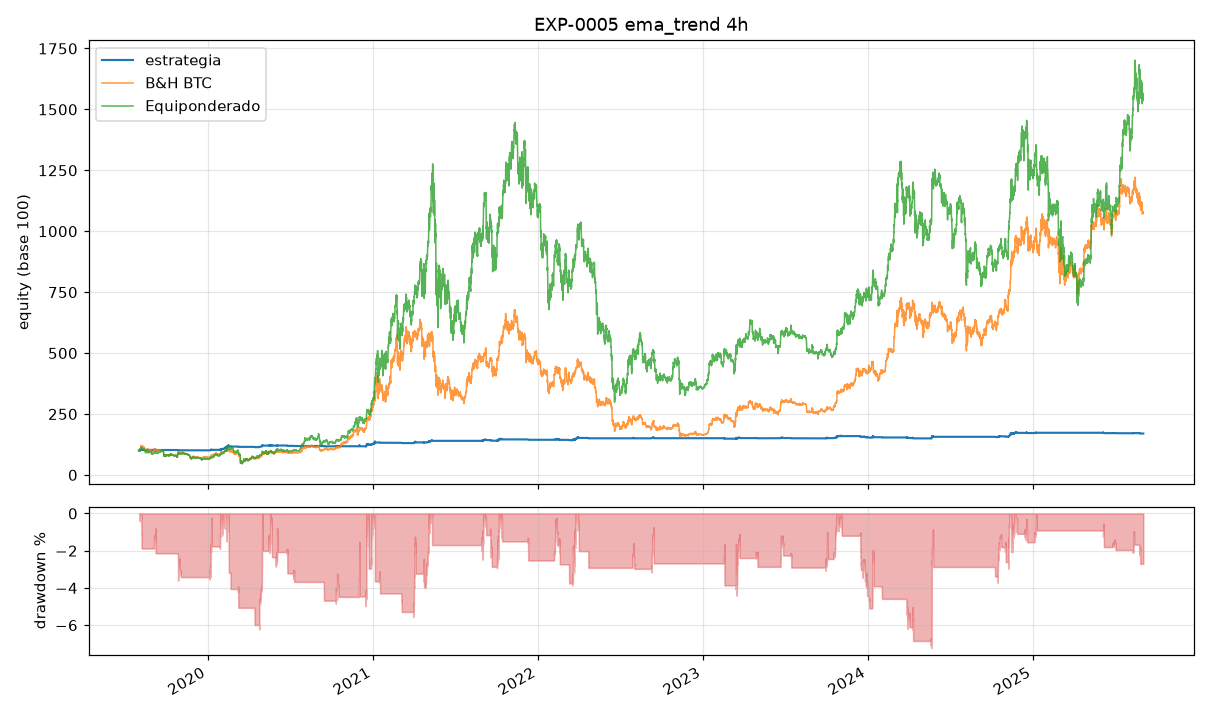

The table this chart was drawn from, first rows:
ts, datetime_utc, equity, B&H BTC, Equiponderado
1564631999999, 2019-08-01 03:59, 10000, 9893, 9833
1564646399999, 2019-08-01 07:59, 10000, 9866, 9816
1564660799999, 2019-08-01 11:59, 10000, 9868, 9816
1564675199999, 2019-08-01 15:59, 10000, 9919, 9843
1564689599999, 2019-08-01 19:59, 10000, 10186, 10028
1564703999999, 2019-08-01 23:59, 10018, 10277, 10095
1564718399999, 2019-08-02 03:59, 10009, 10238, 10048
1564732799999, 2019-08-02 07:59, 10056, 10432, 10269
1564747199999, 2019-08-02 11:59, 10041, 10368, 10192
1564761599999, 2019-08-02 15:59, 10076, 10512, 10283
1564775999999, 2019-08-02 19:59, 10035, 10345, 10124
1564790399999, 2019-08-02 23:59, 10055, 10424, 10186
1564804799999, 2019-08-03 03:59, 10116, 10676, 10406
1564819199999, 2019-08-03 07:59, 10128, 10725, 10464
1564833599999, 2019-08-03 11:59, 10108, 10642, 10405
1564847999999, 2019-08-03 15:59, 10105, 10631, 10347
1564862399999, 2019-08-03 19:59, 10134, 10748, 10444
1564876799999, 2019-08-03 23:59, 10126, 10714, 10435
1564891199999, 2019-08-04 03:59, 10111, 10653, 10338
1564905599999, 2019-08-04 07:59, 10090, 10569, 10272
1564919999999, 2019-08-04 11:59, 10090, 10567, 10285
1564934399999, 2019-08-04 15:59, 10157, 10840, 10463
1564948799999, 2019-08-04 19:59, 10151, 10818, 10450
1564963199999, 2019-08-04 23:59, 10153, 10826, 10482
1564977599999, 2019-08-05 03:59, 10307, 11453, 10967
1564991999999, 2019-08-05 07:59, 10333, 11561, 10993
1565006399999, 2019-08-05 11:59, 10359, 11666, 11163
1565020799999, 2019-08-05 15:59, 10352, 11639, 11119
1565035199999, 2019-08-05 19:59, 10353, 11641, 11127
1565049599999, 2019-08-05 23:59, 10371, 11717, 11196
1565063999999, 2019-08-06 03:59, 10342, 11599, 11041
1565078399999, 2019-08-06 07:59, 10458, 12070, 11369
1565092799999, 2019-08-06 11:59, 10359, 11666, 11082
1565107199999, 2019-08-06 15:59, 10340, 11589, 11010
1565121599999, 2019-08-06 19:59, 10342, 11599, 11011
1565135999999, 2019-08-06 23:59, 10261, 11373, 10859
1565150399999, 2019-08-07 03:59, 10261, 11530, 10945
1565164799999, 2019-08-07 07:59, 10261, 11429, 10864
1565179199999, 2019-08-07 11:59, 10261, 11633, 11037
1565193599999, 2019-08-07 15:59, 10261, 11552, 10908
1565207999999, 2019-08-07 19:59, 10261, 11681, 10971
1565222399999, 2019-08-07 23:59, 10261, 11862, 11099
1565236799999, 2019-08-08 03:59, 10261, 11843, 11082
1565251199999, 2019-08-08 07:59, 10261, 11807, 11064
1565265599999, 2019-08-08 11:59, 10261, 11715, 10985
1565279999999, 2019-08-08 15:59, 10261, 11582, 10866
1565294399999, 2019-08-08 19:59, 10261, 11506, 10742
1565308799999, 2019-08-08 23:59, 10261, 11886, 11003
1565323199999, 2019-08-09 03:59, 10261, 11759, 10858
1565337599999, 2019-08-09 07:59, 10261, 11761, 10832
1565351999999, 2019-08-09 11:59, 10261, 11594, 10612
1565366399999, 2019-08-09 15:59, 10261, 11632, 10607
1565380799999, 2019-08-09 19:59, 10261, 11725, 10663
1565395199999, 2019-08-09 23:59, 10261, 11767, 10696
1565409599999, 2019-08-10 03:59, 10261, 11727, 10708
1565423999999, 2019-08-10 07:59, 10261, 11718, 10695
1565438399999, 2019-08-10 11:59, 10261, 11287, 10309
1565452799999, 2019-08-10 15:59, 10261, 11306, 10350
1565467199999, 2019-08-10 19:59, 10261, 11222, 10331
1565481599999, 2019-08-10 23:59, 10261, 11202, 10321
... 13,276 more rows
